Run: headless pygame with SDL's dummy video driver; simulated clock (each Clock.tick advances the game by its frame time, no real sleeping); random seed 0; keys injected as events and as key.get_pressed() state; mouse plan: one left click at the window centre at the start of phase 2, then a move to the lower-right quarter at the start of phase 3.
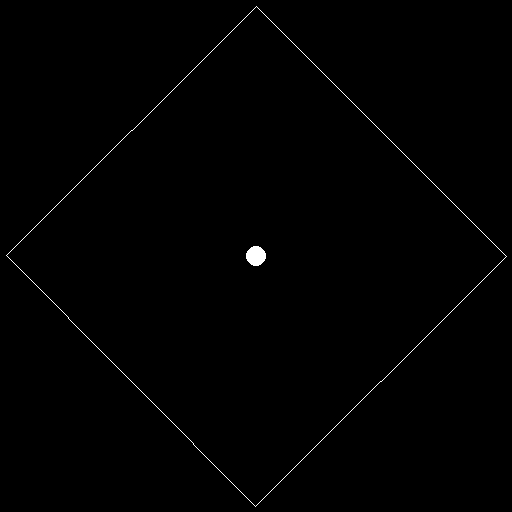
Frame 1 of 4 · flips 1–60 · no input
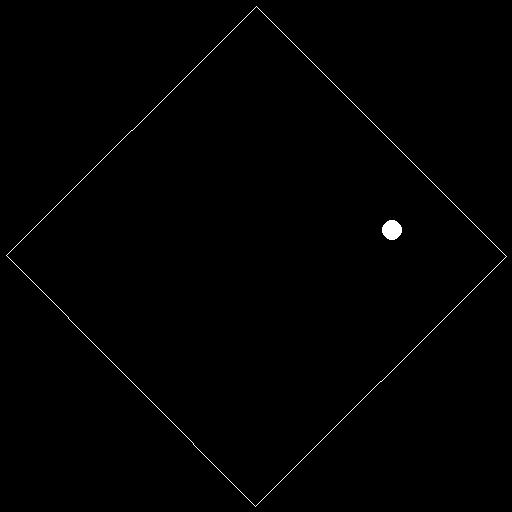
Frame 2 of 4 · flips 61–180 · clicked the window centre · tapped SPACE, RETURN · held RIGHT (→), D
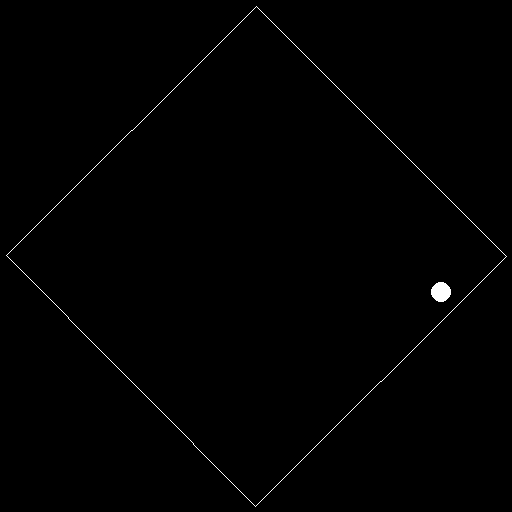
Frame 3 of 4 · flips 181–300 · moved the mouse to the lower-right quarter · held DOWN (↓), S
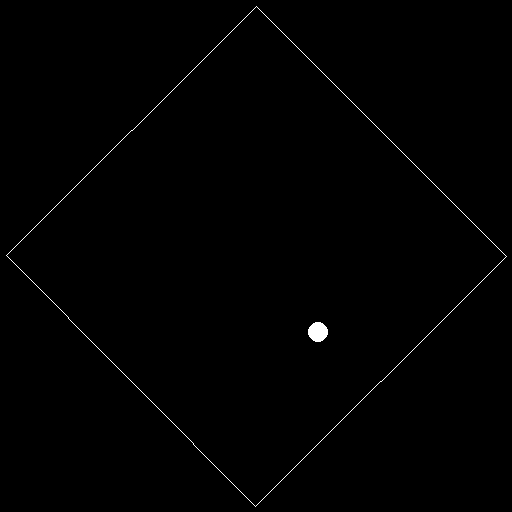
Frame 4 of 4 · flips 301–420 · held LEFT (←), A, UP (↑), W

The pygame program that drew these frames:

import pygame
import math
import random

pygame.init()

WIDTH, HEIGHT = 512, 512
screen = pygame.display.set_mode((WIDTH, HEIGHT))
clock = pygame.time.Clock()
r = [WIDTH//2, HEIGHT//2]
v = [0, 0]
radius = 10
theta = 0
ball = False

squareTheta = math.pi/2 # under pi/2 and over -pi/2 non inclusive
halfDiagSquare = 250

dt = 0.5

p1 = (WIDTH//2 + halfDiagSquare*math.cos(squareTheta), HEIGHT//2 - halfDiagSquare*math.sin(squareTheta))
p2 = (WIDTH//2 + halfDiagSquare*math.cos(squareTheta+math.pi/2), HEIGHT//2 - halfDiagSquare*math.sin(squareTheta+math.pi/2))
p3 = (WIDTH//2 + halfDiagSquare*math.cos(squareTheta+math.pi), HEIGHT//2 - halfDiagSquare*math.sin(squareTheta+math.pi))
p4 = (WIDTH//2 + halfDiagSquare*math.cos(squareTheta+3*math.pi/2), HEIGHT//2 - halfDiagSquare*math.sin(squareTheta+3*math.pi/2))


# Classes --------------------------------------------------------------------------------

class wall:
    def __init__(self, start, end):
        self.start = pygame.math.Vector2(start)
        self.end = pygame.math.Vector2(end)
        self.WallVector =  (self.end - self.start)
        self.length = self.WallVector.length()
        self.WallVector = self.WallVector.normalize()
        self.normal = pygame.math.Vector2(-self.WallVector.y, self.WallVector.x).normalize()


# Subprogram -----------------------------------------------------------------------------
def dot(pointX, pointY, vecX, vecY):
    return pointX*vecX + pointY*vecY
# Main -----------------------------------------------------------------------------------

walls = {1: wall(p1, p2), 2: wall(p2, p3), 3: wall(p3, p4), 4:wall(p4, p1)}

while True:
    screen.fill("black")
    frameTime = pygame.time.get_ticks()
    
    for event in pygame.event.get():
        if event.type == pygame.QUIT:
            pygame.quit()
        elif event.type == pygame.MOUSEBUTTONDOWN:
            if not ball:
                r = (pygame.mouse.get_pos())
                theta = random.uniform(-math.pi, math.pi)
                v = [10*math.cos(theta), -10*math.sin(theta)]
                ball = True
            else:
                mid = pygame.math.Vector2(pygame.mouse.get_pos())
                theta = random.uniform(-math.pi, math.pi)
                halfWall = pygame.math.Vector2(50*math.cos(theta), -50*math.sin(theta))
                walls.update({len(walls)+1: wall(mid - halfWall, mid + halfWall)})

    r = [r[0] + dt*v[0], r[1] + dt*v[1]]

    pygame.draw.circle(screen, 'white', r, radius)

    for i in walls:
        currentWall = walls.get(i)

        pygame.draw.line(screen, "white", currentWall.start, currentWall.end)

        vectorToBall = pygame.math.Vector2(r)-currentWall.start
        projection = max(0, min(dot(vectorToBall.x, vectorToBall.y, currentWall.WallVector.x, currentWall.WallVector.y), currentWall.length)) # clamping, did that for cool graphic representation earlier in the project, otherwise useless if it all works.
        contact = currentWall.start + currentWall.WallVector * projection # projection is how far up the wall the contact is. Hence start + direction*distance = contact.

        distance = (r - contact).length()

        # credits to Zanzlanz; not my code --------------------------------------------------------
        if distance < radius:
            magVNormal = dot(v[0], v[1], currentWall.normal.x, currentWall.normal.y)
            magVTangent = dot(v[0], v[1], currentWall.WallVector.x, currentWall.WallVector.y)

            v[0] = -(magVNormal * currentWall.normal.x) + (magVTangent * currentWall.normal.y)
            v[1] = -(magVNormal * currentWall.normal.y) + (magVTangent * -currentWall.normal.x)
        # credits to Zanzlanz; not my code --------------------------------------------------------
        # Check out Zanzlanz's yt channel @zanzlanz

    pygame.display.update()
    clock.tick(60)

# Added features: 
#  - Removed redundant code
#  - Handle velocitties, walls and positions using vectors
#  - random wall addition upon mouse clicking
